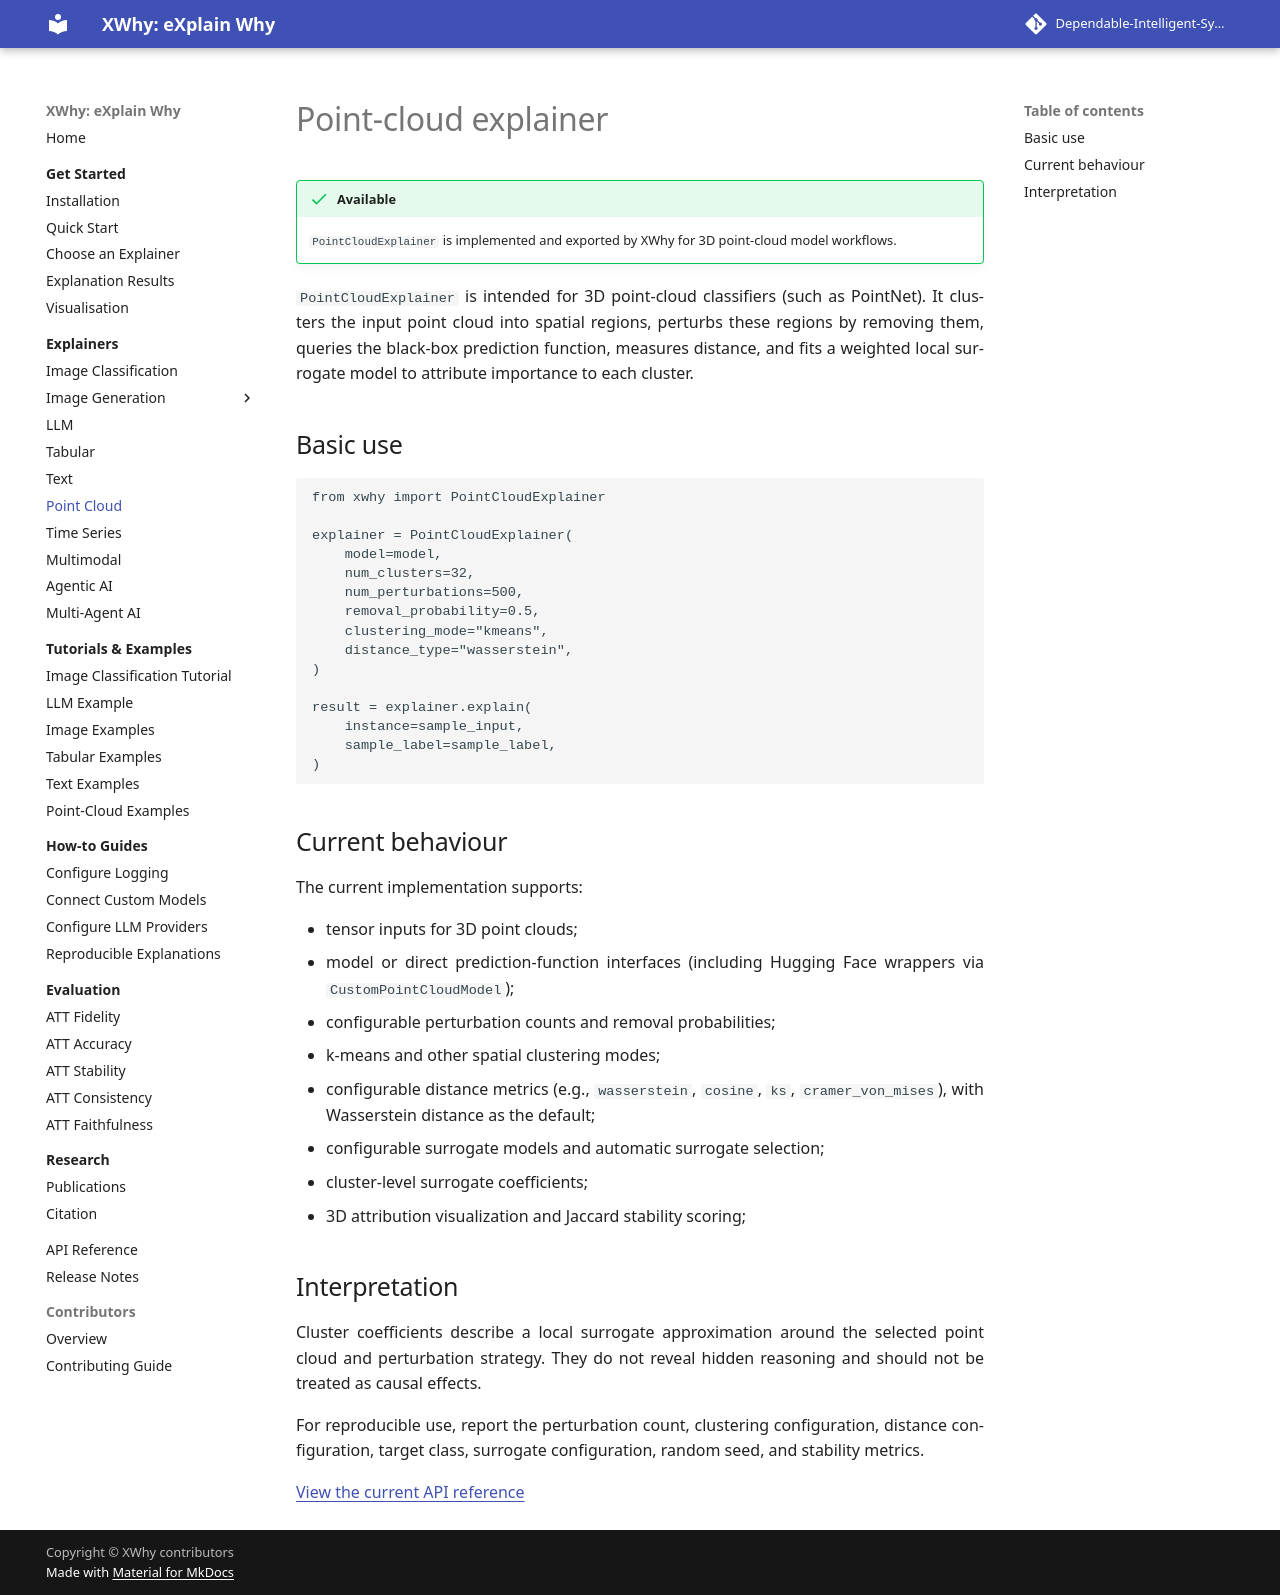

repository: Dependable-Intelligent-Systems-Lab/xwhy · page: explainers/point-cloud/index.html · generator: mkdocs

---
title: XWhy Point-Cloud Explainer
description: Use XWhy PointCloudExplainer for model-agnostic local explanations of 3D point-cloud classification models.
---

# Point-cloud explainer

!!! success "Available"
    `PointCloudExplainer` is implemented and exported by XWhy for 3D point-cloud model workflows.

`PointCloudExplainer` is intended for 3D point-cloud classifiers (such as PointNet). It clusters the input point cloud into spatial regions, perturbs these regions by removing them, queries the black-box prediction function, measures distance, and fits a weighted local surrogate model to attribute importance to each cluster.

## Basic use

```python
from xwhy import PointCloudExplainer

explainer = PointCloudExplainer(
    model=model,
    num_clusters=32,
    num_perturbations=500,
    removal_probability=0.5,
    clustering_mode="kmeans",
    distance_type="wasserstein",
)

result = explainer.explain(
    instance=sample_input,
    sample_label=sample_label,
)
```

## Current behaviour

The current implementation supports:

- tensor inputs for 3D point clouds;
- model or direct prediction-function interfaces (including Hugging Face wrappers via `CustomPointCloudModel`);
- configurable perturbation counts and removal probabilities;
- k-means and other spatial clustering modes;
- configurable distance metrics (e.g., `wasserstein`, `cosine`, `ks`, `cramer_von_mises`), with Wasserstein distance as the default;
- configurable surrogate models and automatic surrogate selection;
- cluster-level surrogate coefficients;
- 3D attribution visualization and Jaccard stability scoring;

## Interpretation

Cluster coefficients describe a local surrogate approximation around the selected point cloud and perturbation strategy. They do not reveal hidden reasoning and should not be treated as causal effects.

For reproducible use, report the perturbation count, clustering configuration, distance configuration, target class, surrogate configuration, random seed, and stability metrics.

[View the current API reference](../reference/xwhy/explainers/pointcloud.md)
